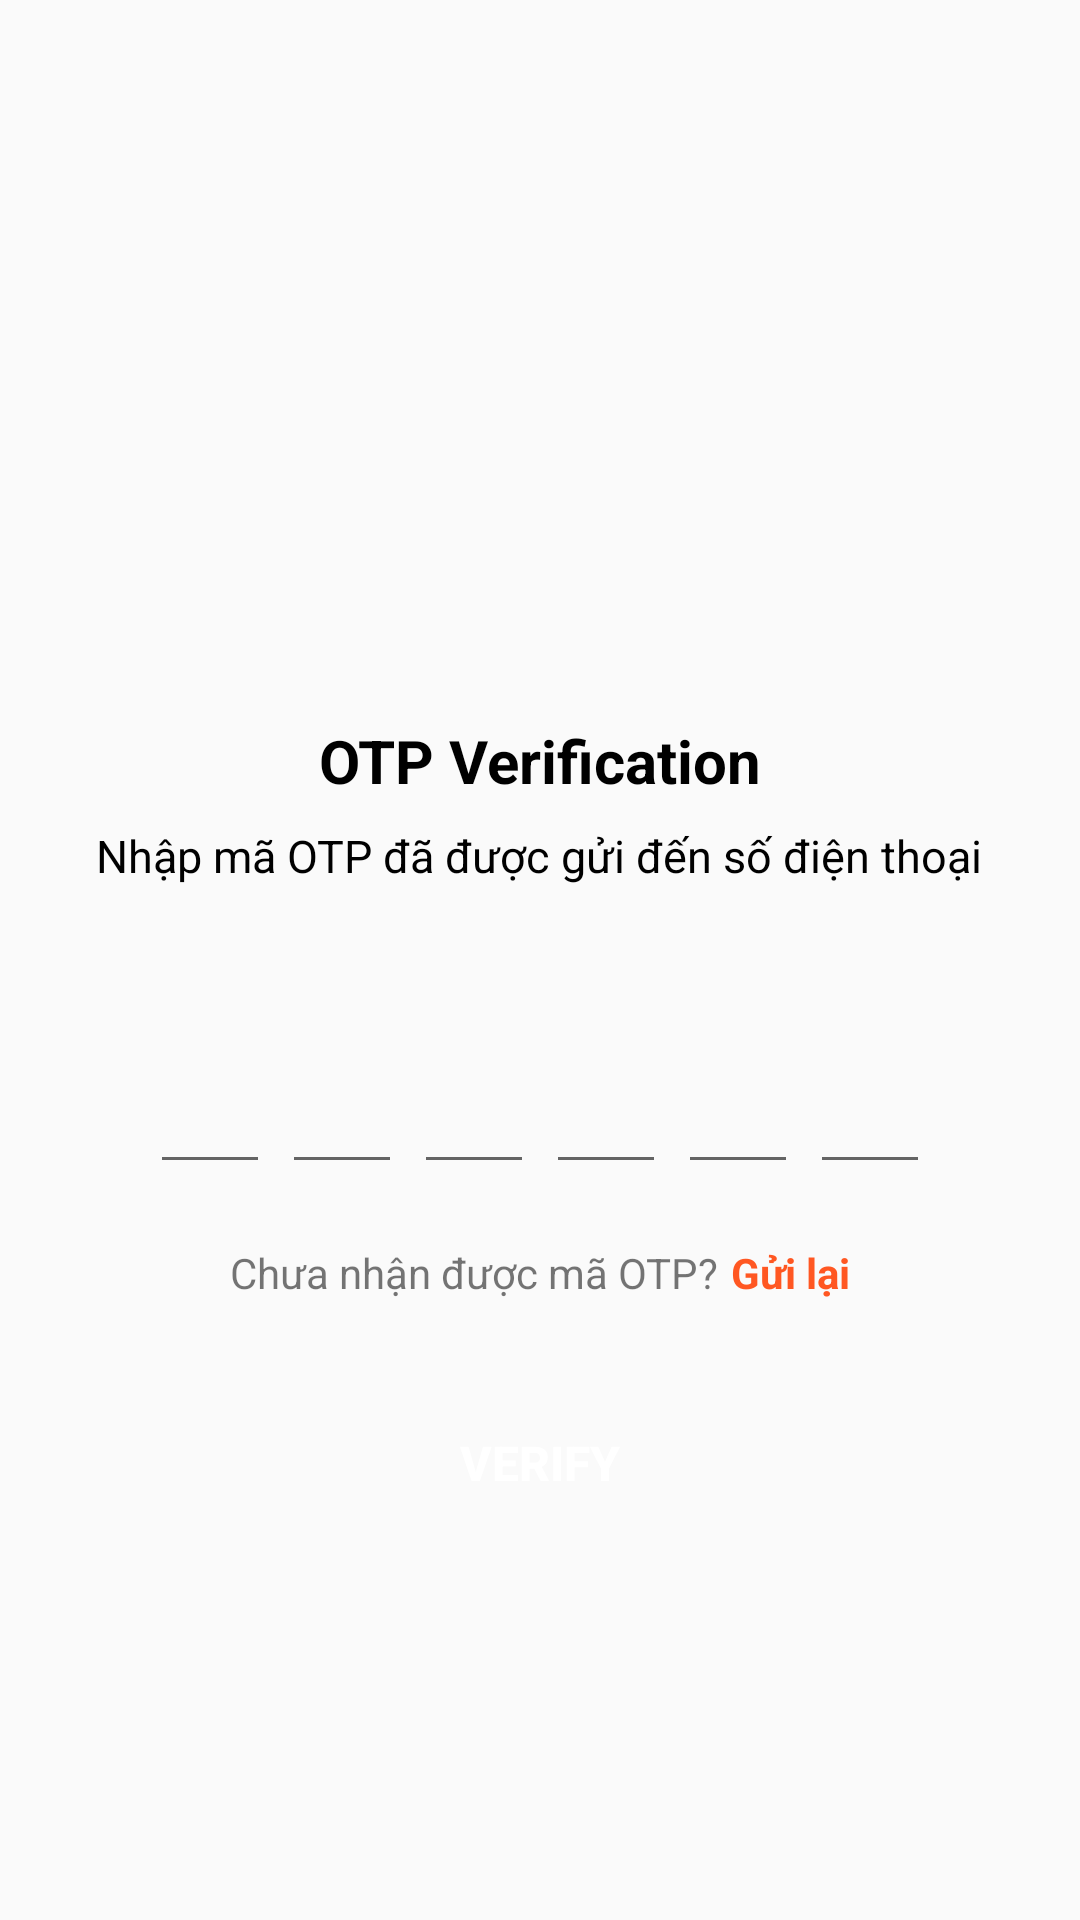

Write the Android layout XML for this screen, with the resource values it uses.
<!-- AndroidManifest.xml: application theme Theme.MyApplication -->
<!-- res/layout/activity_verify_otp.xml -->
<?xml version="1.0" encoding="utf-8"?>
<ScrollView xmlns:android="http://schemas.android.com/apk/res/android"
    xmlns:app="http://schemas.android.com/apk/res-auto"
    xmlns:tools="http://schemas.android.com/tools"
    android:layout_width="match_parent"
    android:layout_height="match_parent"
    android:overScrollMode="never"
    android:scrollbars="none">

    <LinearLayout
        android:layout_width="match_parent"
        android:layout_height="wrap_content"
        android:gravity="center"
        android:orientation="vertical">

        <ImageView
            android:layout_width="130dp"
            android:layout_height="130dp"
            android:layout_marginTop="80dp"
            android:contentDescription="@string/app_name"
            android:src="@drawable/received" />

        <TextView
            android:layout_width="wrap_content"
            android:layout_height="wrap_content"
            android:layout_marginTop="30dp"
            android:text="OTP Verification"
            android:textColor="@color/black"
            android:textSize="20dp"
            android:textStyle="bold" />

        <TextView
            android:layout_width="wrap_content"
            android:layout_height="wrap_content"
            android:layout_marginTop="8dp"
            android:text="Nhập mã OTP đã được gửi đến số điện thoại"
            android:textColor="@color/black"
            android:textSize="15dp" />

        <TextView
            android:id="@+id/tvMobile"
            android:layout_width="match_parent"
            android:layout_height="wrap_content"
            android:layout_marginStart="50dp"
            android:layout_marginTop="4dp"
            android:layout_marginEnd="50dp"
            android:gravity="center"
            android:textColor="@color/black"
            android:textSize="15dp" />

        <LinearLayout
            android:layout_width="match_parent"
            android:layout_height="wrap_content"
            android:layout_marginTop="30dp"
            android:gravity="center"
            android:orientation="horizontal">

            <EditText
                android:id="@+id/inputCode"
                android:layout_width="40dp"
                android:layout_height="45dp"
                android:gravity="center"
                android:imeOptions="actionNext"
                android:importantForAutofill="no"
                android:inputType="number"
                android:maxLength="1"
                android:textColor="@color/black"
                android:textSize="24dp"
                android:textStyle="bold"
                tools:ignore="LabelFor" />

            <EditText
                android:id="@+id/inputCode2"
                android:layout_width="40dp"
                android:layout_height="45dp"
                android:layout_marginStart="4dp"
                android:gravity="center"
                android:imeOptions="actionNext"
                android:importantForAutofill="no"
                android:inputType="number"
                android:maxLength="1"
                android:textColor="@color/black"
                android:textSize="24dp"
                android:textStyle="bold"
                tools:ignore="LabelFor" />

            <EditText
                android:id="@+id/inputCode3"
                android:layout_width="40dp"
                android:layout_height="45dp"
                android:layout_marginStart="4dp"
                android:gravity="center"
                android:imeOptions="actionNext"
                android:importantForAutofill="no"
                android:inputType="number"
                android:maxLength="1"
                android:textColor="@color/black"
                android:textSize="24dp"
                android:textStyle="bold"
                tools:ignore="LabelFor" />

            <EditText
                android:id="@+id/inputCode4"
                android:layout_width="40dp"
                android:layout_height="45dp"
                android:layout_marginStart="4dp"
                android:gravity="center"
                android:imeOptions="actionNext"
                android:importantForAutofill="no"
                android:inputType="number"
                android:maxLength="1"
                android:textColor="@color/black"
                android:textSize="24dp"
                android:textStyle="bold"
                tools:ignore="LabelFor" />

            <EditText
                android:id="@+id/inputCode5"
                android:layout_width="40dp"
                android:layout_height="45dp"
                android:layout_marginStart="4dp"
                android:gravity="center"
                android:imeOptions="actionNext"
                android:importantForAutofill="no"
                android:inputType="number"
                android:maxLength="1"
                android:textColor="@color/black"
                android:textSize="24dp"
                android:textStyle="bold"
                tools:ignore="LabelFor" />

            <EditText
                android:id="@+id/inputCode6"
                android:layout_width="40dp"
                android:layout_height="45dp"
                android:layout_marginStart="4dp"
                android:gravity="center"
                android:imeOptions="actionNext"
                android:importantForAutofill="no"
                android:inputType="number"
                android:maxLength="1"
                android:textColor="@color/black"
                android:textSize="24dp"
                android:textStyle="bold"
                tools:ignore="LabelFor" />

        </LinearLayout>

        <LinearLayout
            android:layout_width="match_parent"
            android:layout_height="wrap_content"
            android:layout_marginTop="20dp"
            android:gravity="center"
            android:orientation="horizontal">

            <TextView
                android:layout_width="wrap_content"
                android:layout_height="wrap_content"
                android:text="Chưa nhận được mã OTP?"/>
            <TextView
                android:layout_width="wrap_content"
                android:layout_height="wrap_content"
                android:layout_marginStart="4dp"
                android:textColor="#FF5722"
                android:textStyle="bold"
                android:id="@+id/tvResend"
                android:text="Gửi lại"/>



        </LinearLayout>

        <FrameLayout
            android:layout_width="match_parent"
            android:layout_height="wrap_content">

            <Button
                android:id="@+id/btVerify"
                android:layout_width="match_parent"
                android:layout_height="wrap_content"
                android:layout_margin="30dp"
                android:background="@drawable/background_button"
                android:text="Verify"
                android:textColor="@color/white"
                android:textSize="16dp"
                android:textStyle="bold" />

            <ProgressBar
                android:id="@+id/progressBar"
                android:layout_width="40dp"
                android:layout_height="40dp"
                android:layout_gravity="center"
                android:visibility="gone" />
        </FrameLayout>

    </LinearLayout>

</ScrollView>
<!-- resources referenced by this layout -->
<resources>
  <color name="black">#FF000000</color>
  <color name="white">#FFFFFFFF</color>
  <string name="app_name">TMT Barber app</string>
  <style name="Theme.MyApplication" parent="Theme.AppCompat.DayNight.DarkActionBar">
          
          <item name="colorPrimary">@color/black</item>
          <item name="colorPrimaryVariant">@color/black_custom</item>
          <item name="colorOnPrimary">@color/white</item>
          
          <item name="colorSecondary">@color/teal_200</item>
          <item name="colorSecondaryVariant">@color/teal_700</item>
          <item name="colorOnSecondary">@color/black</item>
          
          <item name="android:statusBarColor">?attr/colorPrimaryVariant</item>
          
      </style>
  <color name="black_custom">#0A0000</color>
  <color name="teal_200">#FF03DAC5</color>
  <color name="teal_700">#FF018786</color>
</resources>
